Labelled photos from "dataset", an image-classification folder in xsrajasso/arboles. The possible labels are: green, ground, leafless, red, yellow.

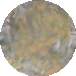
Label: yellow

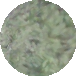
Label: green

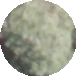
Label: green

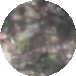
Label: ground

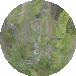
Label: green

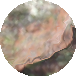
Label: red
